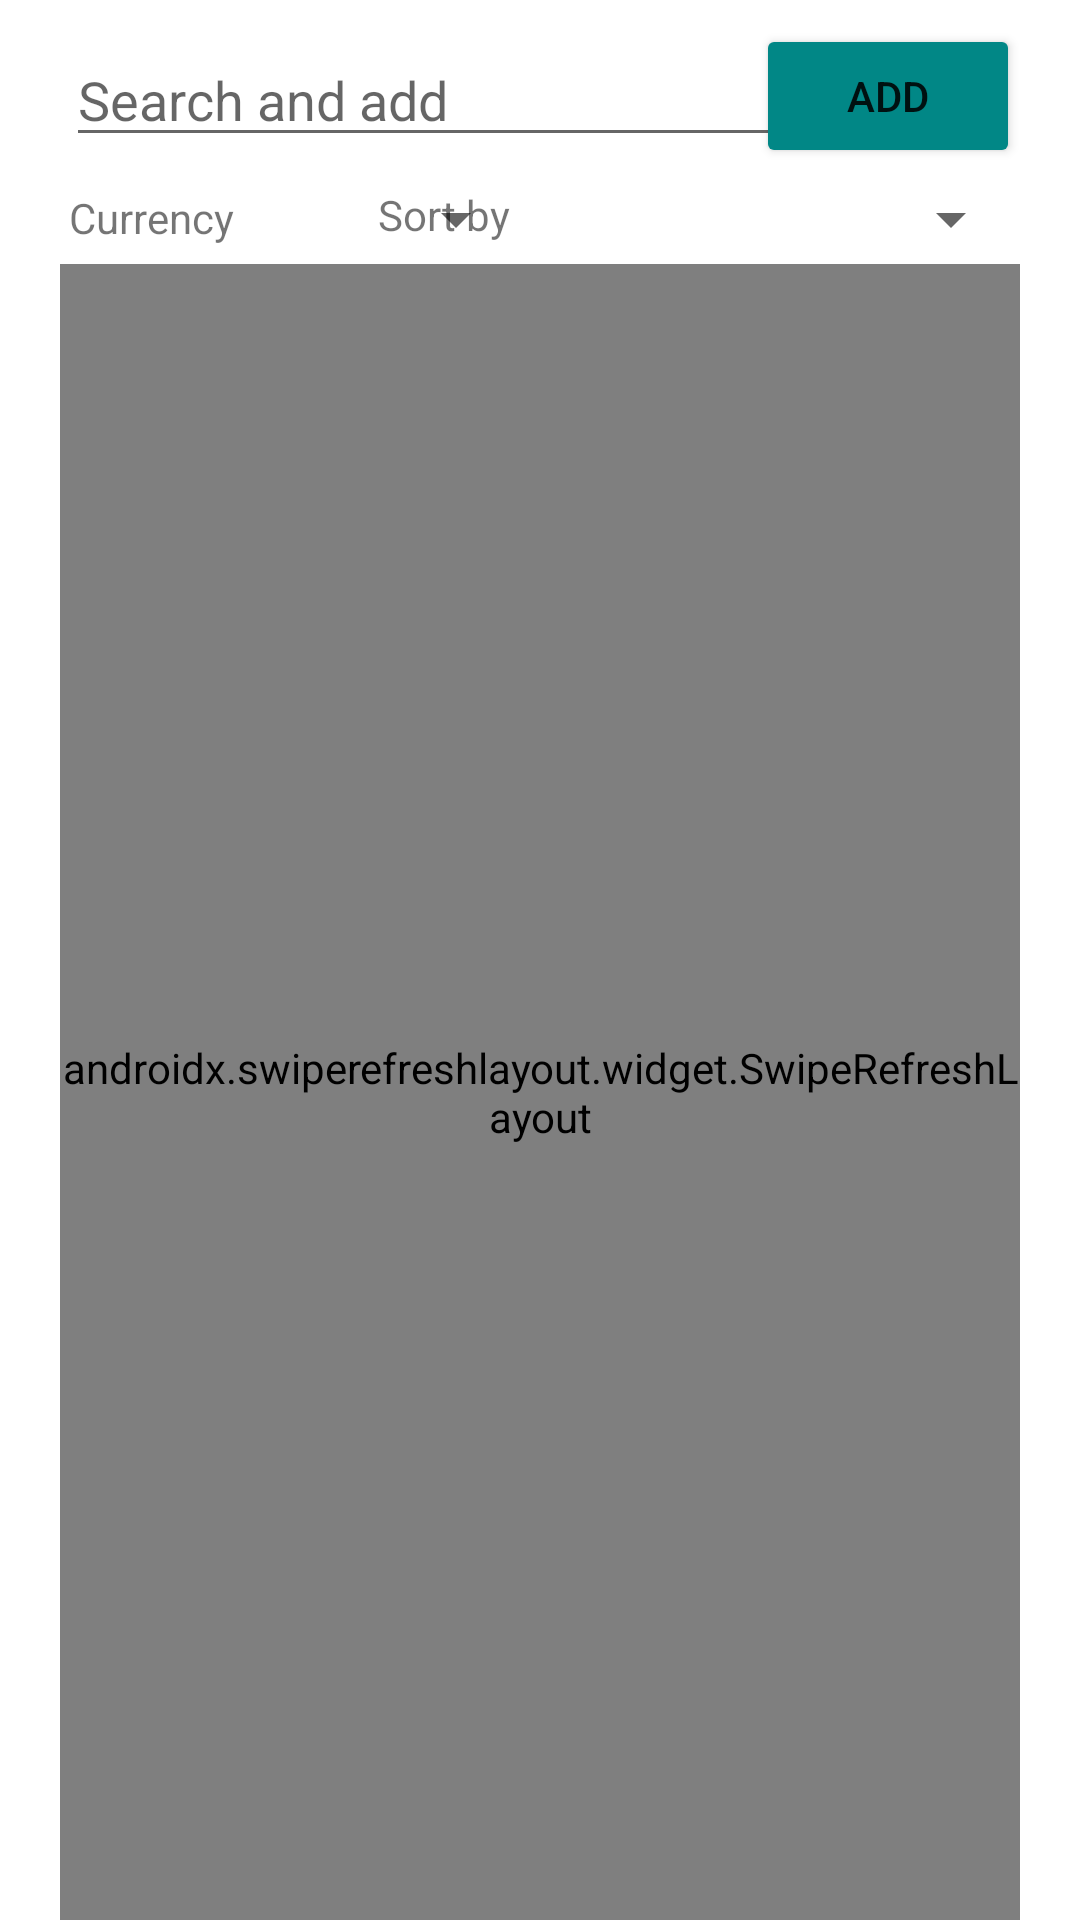

Reconstruct the res/layout file that produces this screen, plus the resources it refers to.
<!-- AndroidManifest.xml: application theme Theme.CryptoV -->
<!-- res/layout/activity_main.xml -->
<?xml version="1.0" encoding="utf-8"?>
<RelativeLayout xmlns:android="http://schemas.android.com/apk/res/android"
    xmlns:app="http://schemas.android.com/apk/res-auto"
    xmlns:tools="http://schemas.android.com/tools"
    android:layout_width="match_parent"
    android:layout_height="match_parent"
    tools:context=".MainActivity">


    <androidx.swiperefreshlayout.widget.SwipeRefreshLayout
        android:id="@+id/swipeRefreshLayout"
        android:layout_width="wrap_content"
        android:layout_height="644dp"
        android:layout_alignParentTop="true"
        android:layout_alignParentBottom="true"
        android:layout_centerHorizontal="true"
        android:layout_marginStart="20dp"
        android:layout_marginTop="88dp"
        android:layout_marginEnd="20dp"
        android:layout_marginBottom="0dp">

        <ListView
            android:id="@+id/l1"
            android:layout_width="wrap_content"
            android:layout_height="620dp"
            android:layout_below="@+id/b1"
            android:layout_alignParentStart="true"
            android:layout_alignParentEnd="true"
            android:layout_alignParentBottom="true"
            android:layout_marginStart="40dp"
            android:layout_marginLeft="40dp"
            android:layout_marginTop="49dp"
            android:layout_marginEnd="20dp"
            android:layout_marginRight="20dp"
            android:layout_marginBottom="0dp" />

    </androidx.swiperefreshlayout.widget.SwipeRefreshLayout>


    <Button
        android:id="@+id/b1"
        android:layout_width="wrap_content"
        android:layout_height="wrap_content"
        android:layout_alignParentTop="true"
        android:layout_alignParentEnd="true"
        android:layout_marginTop="8dp"
        android:layout_marginEnd="20dp"
        android:backgroundTint="@color/teal_700"
        android:text="Add"
        app:cornerRadius="100dp" />

    <Spinner
        android:id="@+id/currency"
        android:layout_width="94dp"
        android:layout_height="wrap_content"
        android:layout_alignParentStart="true"
        android:layout_alignParentTop="true"
        android:layout_marginStart="82dp"
        android:layout_marginTop="61dp" />

    <TextView
        android:id="@+id/currencytextview"
        android:layout_width="wrap_content"
        android:layout_height="wrap_content"
        android:layout_alignParentStart="true"
        android:layout_alignParentTop="true"
        android:layout_marginStart="23dp"
        android:layout_marginTop="63dp"
        android:text="Currency" />

    <AutoCompleteTextView
        android:id="@+id/autosearchandadd"
        android:layout_width="272dp"
        android:layout_height="wrap_content"
        android:layout_alignParentStart="true"
        android:layout_alignParentTop="true"
        android:layout_centerHorizontal="true"
        android:layout_marginStart="22dp"
        android:layout_marginTop="11dp"
        android:hint="Search and add" />

    <Spinner
        android:id="@+id/sortbyspinner"
        android:layout_width="168dp"
        android:layout_height="wrap_content"
        android:layout_alignParentTop="true"
        android:layout_alignParentEnd="true"
        android:layout_marginTop="61dp"
        android:layout_marginEnd="19dp" />

    <TextView
        android:id="@+id/textView"
        android:layout_width="wrap_content"
        android:layout_height="wrap_content"
        android:layout_alignParentTop="true"
        android:layout_alignParentEnd="true"
        android:layout_centerHorizontal="true"
        android:layout_marginTop="62dp"
        android:layout_marginEnd="190dp"
        android:text="Sort by" />

</RelativeLayout>
<!-- resources referenced by this layout -->
<resources>
  <style name="Theme.CryptoV" parent="Theme.MaterialComponents.DayNight.DarkActionBar">
          
          <item name="colorPrimary">@color/purple_500</item>
          <item name="colorPrimaryVariant">@color/purple_700</item>
          <item name="colorOnPrimary">@color/white</item>
          
          <item name="colorSecondary">@color/teal_200</item>
          <item name="colorSecondaryVariant">@color/teal_700</item>
          <item name="colorOnSecondary">@color/black</item>
          
          <item name="android:statusBarColor" tools:targetApi="l">?attr/colorPrimaryVariant</item>
          
      </style>
  <!-- not gathered from this repository: default colours our renderer supplied (Android Studio template values) -->
  <color name="purple_500">#FF6200EE</color>
  <color name="purple_700">#FF3700B3</color>
  <color name="teal_200">#FF03DAC5</color>
  <color name="teal_700">#FF018786</color>
  <color name="black">#FF000000</color>
  <color name="white">#FFFFFFFF</color>
</resources>
